The GitHub repository akiraraihaan/skripsi_final contains a labelled image folder "yolo_dataset" with 10 categories: severe vibration, full load production, natural flowing, pump leakage, collide pump and vibration, gas influence, gas influence and vibration, insufficient liquid supply and vibration, severe insufficient liquid supply, vibration. Examples follow, each with its label.

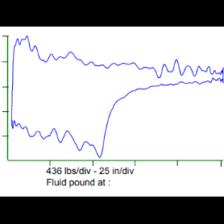
Label: insufficient liquid supply and vibration

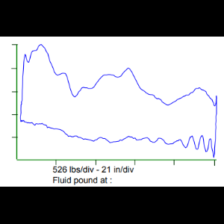
Label: severe vibration

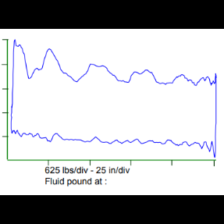
Label: pump leakage

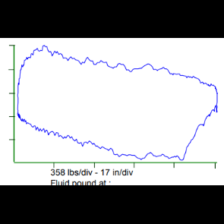
Label: full load production

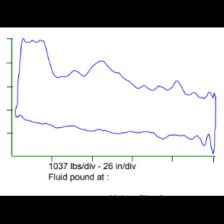
Label: severe vibration

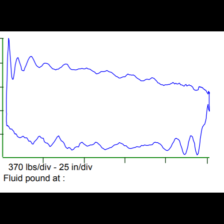
Label: vibration
